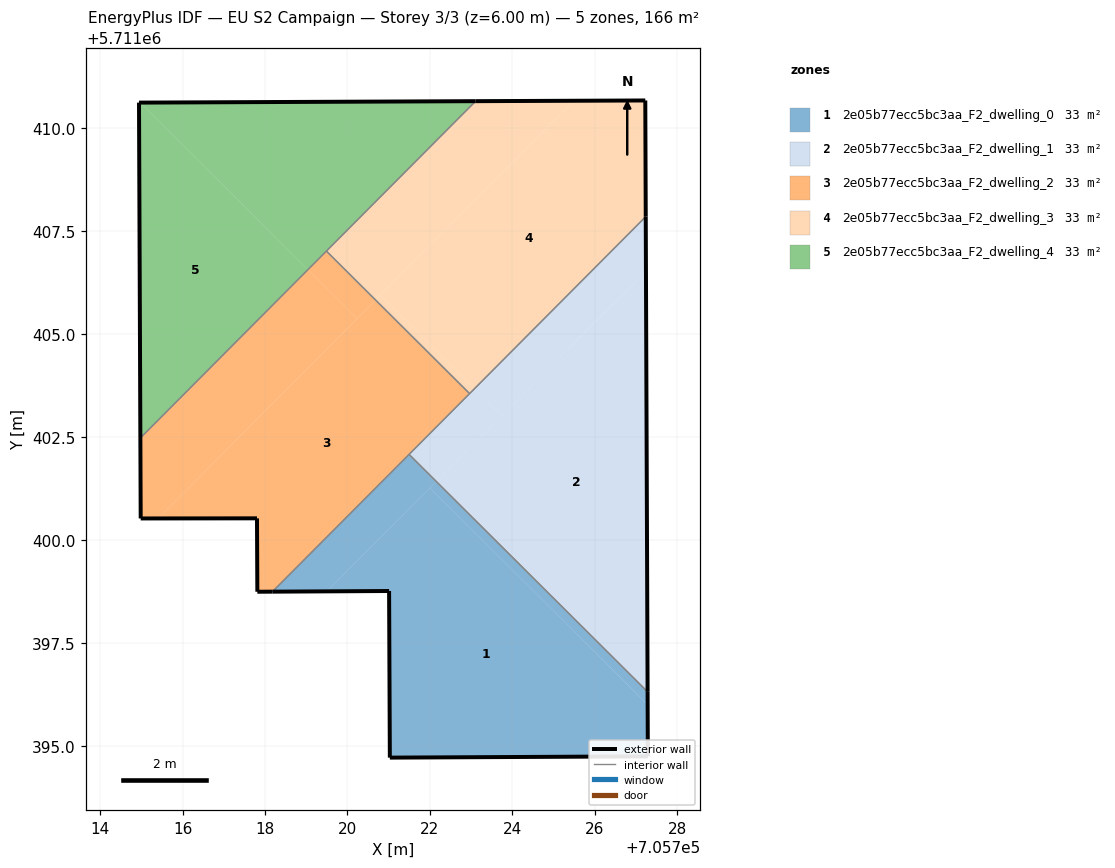
=== STOREY PLAN SPEC (per zone: floor XY polygon, exterior-wall plan segments, windows/doors) ===
zone 1: 2e05b77ecc5bc3aa_F2_dwelling_0  (33.2 m²)
  floor: (705727.29, 5711394.75) (705727.28, 5711396.01) (705722.00, 5711401.26) (705719.50, 5711398.75) (705721.01, 5711398.76) (705721.03, 5711394.72)
  floor: (705719.50, 5711398.75) (705722.16, 5711401.42) (705721.50, 5711402.08) (705718.18, 5711398.75)
  floor: (705727.28, 5711396.01) (705727.28, 5711396.32) (705722.16, 5711401.42) (705722.00, 5711401.26)
  exterior wall: (705727.28, 5711396.32) – (705727.29, 5711394.75)  [1.6 m]
  exterior wall: (705727.29, 5711394.75) – (705721.03, 5711394.72)  [6.3 m]
  exterior wall: (705721.03, 5711394.72) – (705721.01, 5711398.76)  [4.0 m]
  exterior wall: (705721.01, 5711398.76) – (705718.18, 5711398.75)  [2.8 m]
  interior walls: 2
zone 2: 2e05b77ecc5bc3aa_F2_dwelling_1  (33.2 m²)
  floor: (705727.28, 5711396.32) (705727.24, 5711406.53) (705722.16, 5711401.42)
  floor: (705722.16, 5711401.42) (705723.74, 5711403.01) (705723.08, 5711403.67) (705721.50, 5711402.08)
  floor: (705723.74, 5711403.01) (705727.24, 5711406.53) (705727.24, 5711407.84) (705723.08, 5711403.67)
  exterior wall: (705727.24, 5711407.84) – (705727.28, 5711396.32)  [11.5 m]
  interior walls: 3
zone 3: 2e05b77ecc5bc3aa_F2_dwelling_2  (33.2 m²)
  floor: (705718.18, 5711398.75) (705722.96, 5711403.55) (705720.68, 5711405.82) (705715.41, 5711400.52) (705717.81, 5711400.52) (705717.81, 5711398.74)
  floor: (705715.41, 5711400.52) (705720.23, 5711405.37) (705719.04, 5711406.56) (705714.98, 5711402.47) (705714.98, 5711400.52)
  floor: (705720.23, 5711405.37) (705720.68, 5711405.82) (705719.49, 5711407.01) (705719.04, 5711406.56)
  exterior wall: (705717.81, 5711400.52) – (705714.98, 5711400.52)  [2.8 m]
  exterior wall: (705714.98, 5711400.52) – (705714.98, 5711402.47)  [2.0 m]
  exterior wall: (705718.18, 5711398.75) – (705717.81, 5711398.74)  [0.4 m]
  exterior wall: (705717.81, 5711398.74) – (705717.81, 5711400.52)  [1.8 m]
  interior walls: 4
zone 4: 2e05b77ecc5bc3aa_F2_dwelling_3  (33.2 m²)
  floor: (705723.08, 5711403.67) (705727.24, 5711407.84) (705727.23, 5711410.66) (705725.49, 5711410.65) (705720.80, 5711405.94)
  floor: (705720.68, 5711405.82) (705725.49, 5711410.65) (705723.11, 5711410.64) (705719.49, 5711407.01)
  floor: (705722.96, 5711403.55) (705723.08, 5711403.67) (705720.80, 5711405.94) (705720.68, 5711405.82)
  exterior wall: (705727.23, 5711410.66) – (705727.24, 5711407.84)  [2.8 m]
  exterior wall: (705723.11, 5711410.64) – (705727.23, 5711410.66)  [4.1 m]
  interior walls: 3
zone 5: 2e05b77ecc5bc3aa_F2_dwelling_4  (33.2 m²)
  floor: (705714.98, 5711402.47) (705719.04, 5711406.56) (705714.97, 5711410.61) (705714.94, 5711410.61)
  floor: (705719.04, 5711406.56) (705723.11, 5711410.64) (705714.97, 5711410.61)
  exterior wall: (705714.98, 5711402.47) – (705714.94, 5711410.61)  [8.1 m]
  exterior wall: (705714.94, 5711410.61) – (705723.11, 5711410.64)  [8.2 m]
  interior walls: 2

=== DERIVED (storey summary) ===
Building: EU S2 Campaign
Storey: 3 of 3  (floor level z = 6.00 m)
Storey gross floor area: 166.1 m²
Zones on this storey: 5
  - 2e05b77ecc5bc3aa_F2_dwelling_0: floor 33.2 m²; exterior wall 14.7 m (44.1 m²); WWR 0.0%
  - 2e05b77ecc5bc3aa_F2_dwelling_1: floor 33.2 m²; exterior wall 11.5 m (34.6 m²); WWR 0.0%
  - 2e05b77ecc5bc3aa_F2_dwelling_2: floor 33.2 m²; exterior wall 6.9 m (20.8 m²); WWR 0.0%
  - 2e05b77ecc5bc3aa_F2_dwelling_3: floor 33.2 m²; exterior wall 6.9 m (20.8 m²); WWR 0.0%
  - 2e05b77ecc5bc3aa_F2_dwelling_4: floor 33.2 m²; exterior wall 16.3 m (48.9 m²); WWR 0.0%
Zone adjacency (shared interzone walls):
  - 2e05b77ecc5bc3aa_F2_dwelling_0 ↔ 2e05b77ecc5bc3aa_F2_dwelling_1
  - 2e05b77ecc5bc3aa_F2_dwelling_0 ↔ 2e05b77ecc5bc3aa_F2_dwelling_2
  - 2e05b77ecc5bc3aa_F2_dwelling_1 ↔ 2e05b77ecc5bc3aa_F2_dwelling_2
  - 2e05b77ecc5bc3aa_F2_dwelling_1 ↔ 2e05b77ecc5bc3aa_F2_dwelling_3
  - 2e05b77ecc5bc3aa_F2_dwelling_2 ↔ 2e05b77ecc5bc3aa_F2_dwelling_3
  - 2e05b77ecc5bc3aa_F2_dwelling_2 ↔ 2e05b77ecc5bc3aa_F2_dwelling_4
  - 2e05b77ecc5bc3aa_F2_dwelling_3 ↔ 2e05b77ecc5bc3aa_F2_dwelling_4